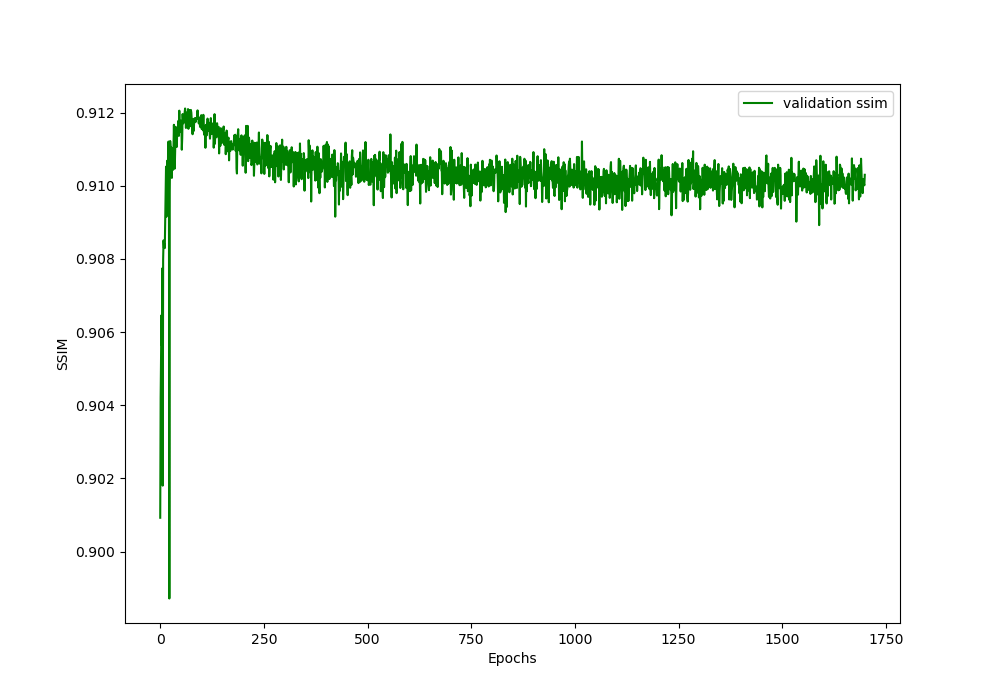

The file beside this chart, header and first rows:
, 0
0, 0.9009
1, 0.9042
2, 0.9053
3, 0.9065
4, 0.9056
5, 0.9077
6, 0.9018
7, 0.908
8, 0.9085
9, 0.9083
10, 0.9084
11, 0.9083
12, 0.909
13, 0.9099
14, 0.9105
15, 0.9092
16, 0.9098
17, 0.9107
18, 0.9094
19, 0.9112
20, 0.9112
21, 0.9099
22, 0.8987
23, 0.9098
24, 0.9112
25, 0.9111
26, 0.9105
27, 0.911
28, 0.9102
29, 0.9109
30, 0.911
31, 0.9104
32, 0.9111
33, 0.9117
34, 0.911
35, 0.9105
36, 0.9109
37, 0.9116
38, 0.9115
39, 0.9111
40, 0.9111
41, 0.9115
42, 0.9114
43, 0.9115
44, 0.9118
45, 0.9114
46, 0.9121
47, 0.9115
48, 0.9117
49, 0.9117
50, 0.9118
51, 0.9117
52, 0.911
53, 0.9113
54, 0.912
55, 0.9117
56, 0.9117
57, 0.9118
58, 0.9119
59, 0.912
... 1,640 more rows
